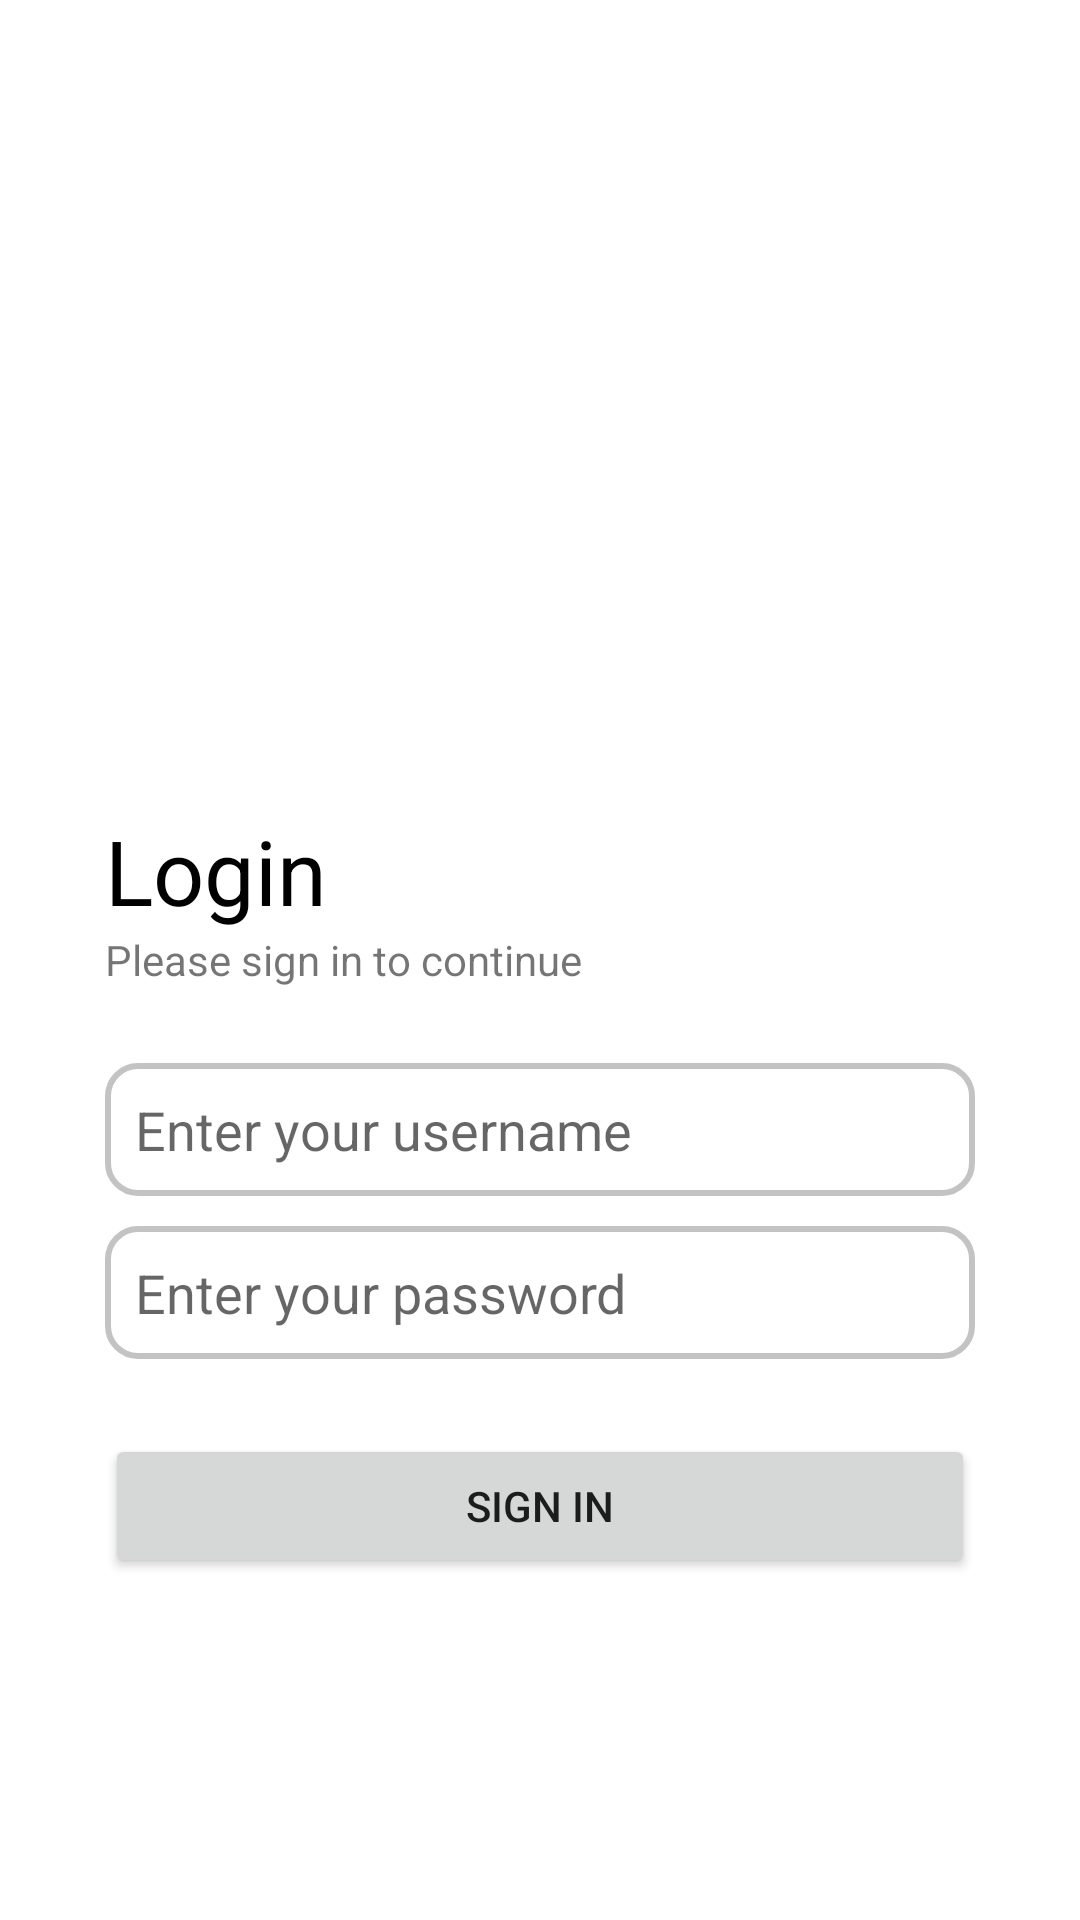

Here is an Android app screen rendered from its layout file. Give the layout XML and the strings, colors and styles it references.
<!-- AndroidManifest.xml: application theme Theme.Intinepanikuts -->
<!-- res/layout/activity_login.xml -->
<?xml version="1.0" encoding="utf-8"?>
<androidx.constraintlayout.widget.ConstraintLayout xmlns:android="http://schemas.android.com/apk/res/android"
    xmlns:app="http://schemas.android.com/apk/res-auto"
    xmlns:tools="http://schemas.android.com/tools"
    android:layout_width="match_parent"
    android:layout_height="match_parent"
    tools:context=".LoginActivity">

    <ImageView
        android:id="@+id/imageView"
        android:layout_width="match_parent"
        android:layout_height="250dp"
        android:src="@drawable/img_login_illu2"
        app:layout_constraintTop_toTopOf="parent"
        android:layout_marginTop="20dp"
        android:paddingVertical="30dp"/>

    <RelativeLayout
        android:id="@+id/relativeLayout"
        android:layout_width="match_parent"
        android:layout_height="wrap_content"
        android:paddingHorizontal="35dp"
        app:layout_constraintTop_toBottomOf="@+id/imageView">

        <TextView
            android:id="@+id/textView"
            android:layout_width="match_parent"
            android:layout_height="wrap_content"
            android:gravity="left"
            android:text="Login"
            android:textColor="@color/black"
            android:textSize="30dp"
            />

        <TextView
            android:id="@+id/textView2"
            android:layout_width="match_parent"
            android:layout_height="wrap_content"
            android:gravity="left"
            android:text="Please sign in to continue"
            android:layout_below="@id/textView"
            />

    </RelativeLayout>


    <RelativeLayout
        android:id="@+id/relative"
        android:layout_width="wrap_content"
        android:layout_height="wrap_content"
        android:paddingHorizontal="35dp"
        android:paddingTop="25dp"
        app:layout_constraintEnd_toEndOf="parent"
        app:layout_constraintStart_toStartOf="parent"
        app:layout_constraintTop_toBottomOf="@+id/relativeLayout">

        <EditText
            android:id="@+id/editTextUsername"
            android:layout_width="match_parent"
            android:layout_height="wrap_content"
            android:hint="Enter your username"
            android:text=""
            android:textColor="@color/black"
            android:background="@drawable/form_style"
            android:layout_marginBottom="10dp"/>


        <EditText
            android:id="@+id/editTextPassword"
            android:layout_width="match_parent"
            android:layout_height="wrap_content"
            android:layout_below="@+id/editTextUsername"
            android:layout_marginBottom="25dp"
            android:background="@drawable/form_style"
            android:hint="Enter your password"
            android:inputType="textPassword"
            android:text=""
            android:textSize="18dp" />
        <Button
            android:id="@+id/btnSubmit"
            android:layout_width="match_parent"
            android:layout_height="wrap_content"
            android:layout_below="@id/editTextPassword"
            android:text="SIGN IN" />
    </RelativeLayout>

</androidx.constraintlayout.widget.ConstraintLayout>
<!-- resources referenced by this layout -->
<resources>
  <color name="black">#FF000000</color>
  <!-- drawable form_style (drawable) -->
  <?xml version="1.0" encoding="utf-8"?>
  <shape xmlns:android="http://schemas.android.com/apk/res/android" android:shape="rectangle">
      <stroke
          android:width="2dp"
          android:color="#C3C3C3" />
      <corners android:radius="10dp"/>
      <padding
          android:bottom="10dp"
          android:top="10dp"
          android:left="10dp"
          android:right="10dp"
  
          />
  </shape>
  <style name="Theme.Intinepanikuts" parent="Theme.MaterialComponents.DayNight.DarkActionBar">
          
          <item name="colorPrimary">@color/purple_500</item>
          <item name="colorPrimaryVariant">@color/purple_700</item>
          <item name="colorOnPrimary">@color/white</item>
          
          <item name="colorSecondary">@color/teal_200</item>
          <item name="colorSecondaryVariant">@color/teal_700</item>
          <item name="colorOnSecondary">@color/black</item>
          
          <item name="android:statusBarColor" tools:targetApi="l">?attr/colorPrimaryVariant</item>
          
      </style>
  <color name="purple_500">#FF6200EE</color>
  <color name="purple_700">#FF3700B3</color>
  <color name="white">#FFFFFFFF</color>
  <color name="teal_200">#FF03DAC5</color>
  <color name="teal_700">#FF018786</color>
</resources>
